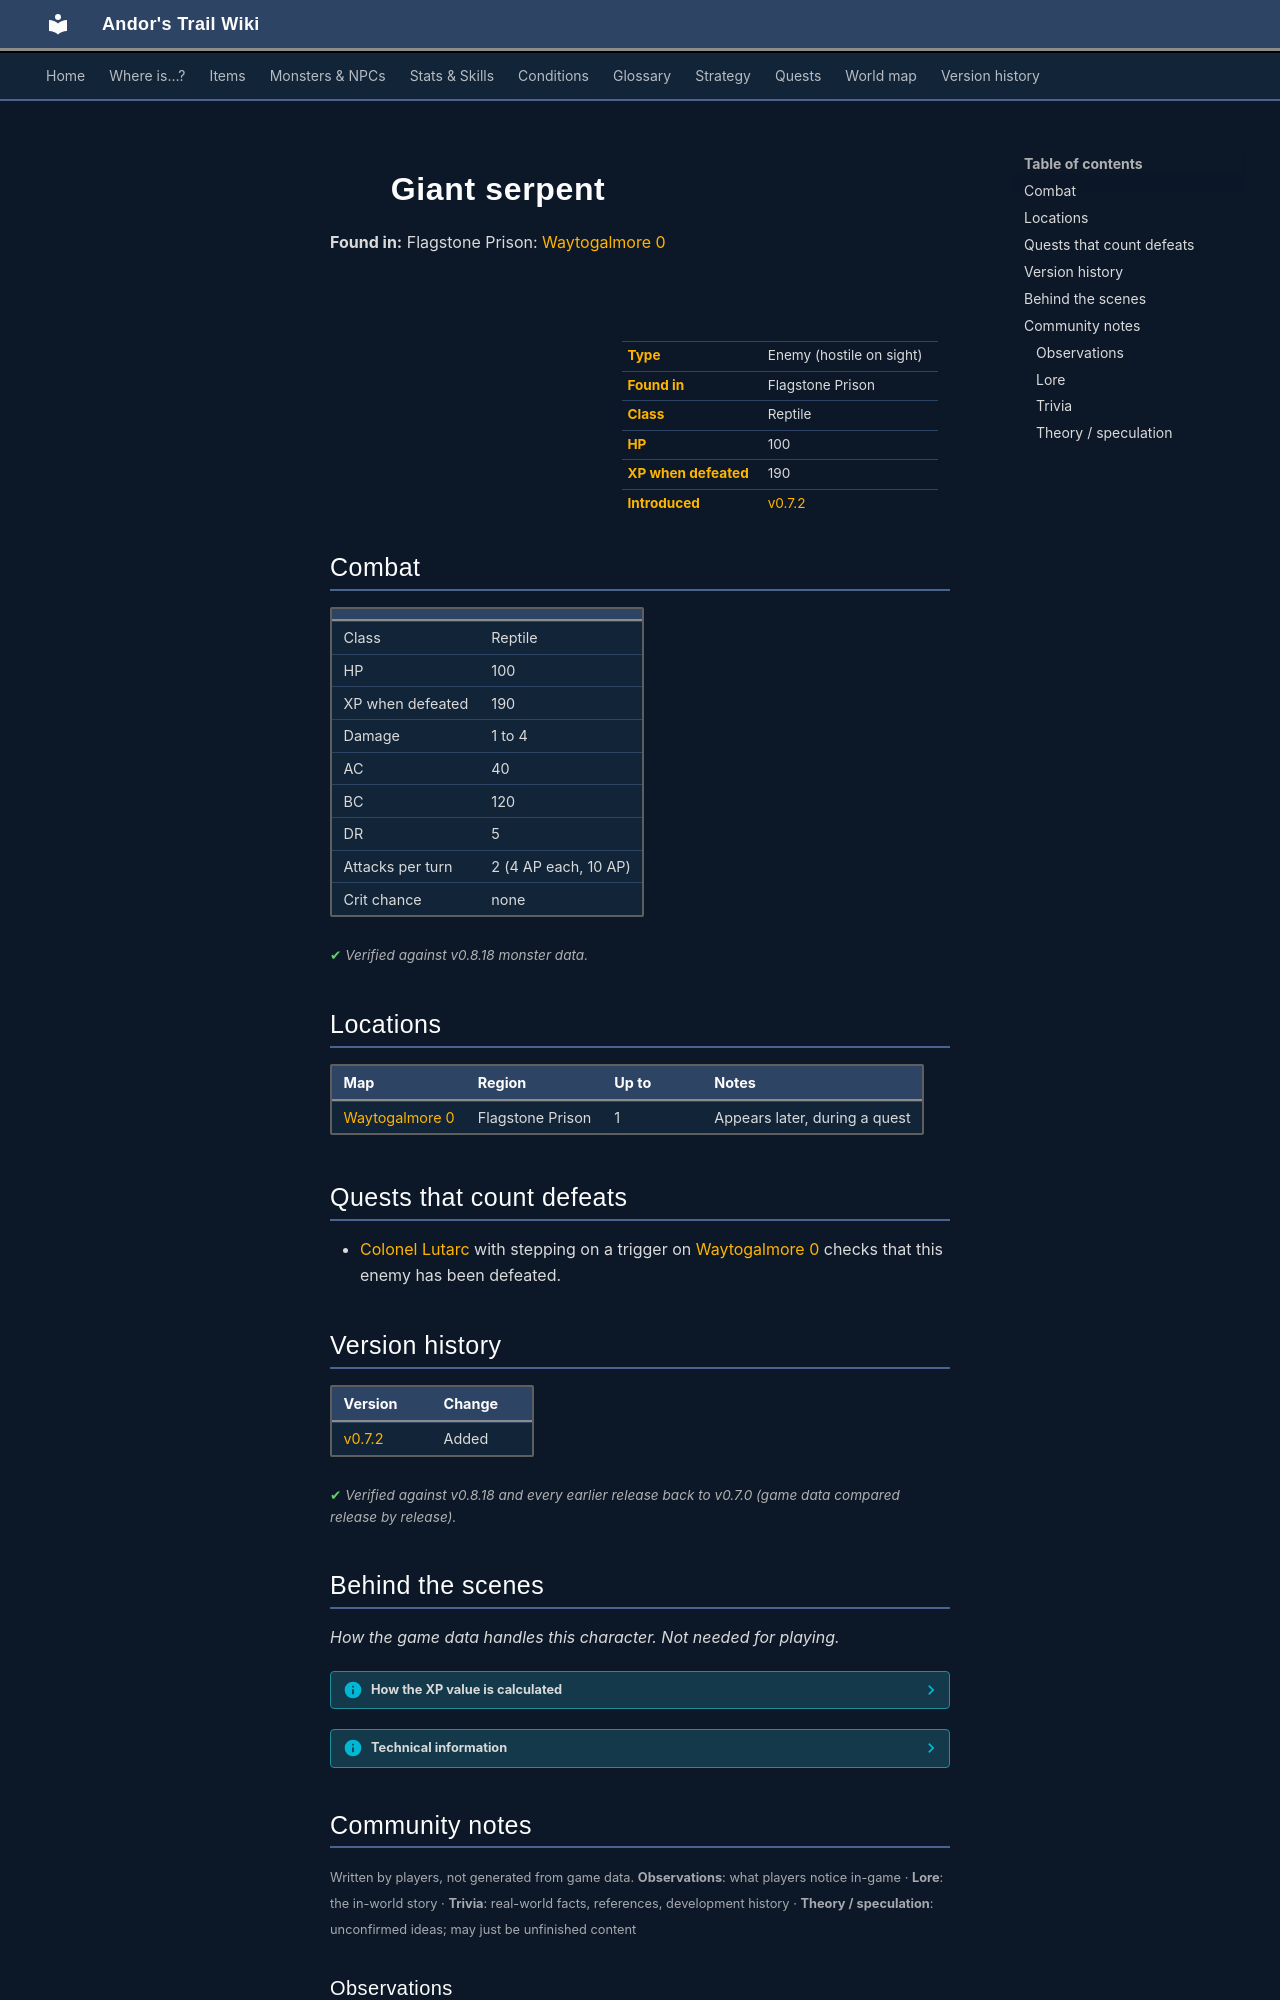

repository: asdfghjkl628/Andor-s-Trail-Wikiiii · page: monsters/stn_colonel_mons4/index.html · generator: mkdocs

---
description: "Giant serpent is an enemy in Andor's Trail (reptile) with 100 HP, worth 190 XP, found in Flagstone Prison."
---

# ![](../assets/icons/monsters/monsters_rltiles2_22.png){ .sprite } Giant serpent

**Found in:** Flagstone Prison: [Waytogalmore 0](../maps/waytogalmore0.md)

<div class="infobox" markdown>

<p class="ib-img"><img class="sprite" src="../../assets/icons/monsters/monsters_rltiles2_22.png" alt=""></p>

| | |
|---|---|
| **Type** | Enemy (hostile on sight) |
| **Found in** | Flagstone Prison |
| **Class** | Reptile |
| **HP** | 100 |
| **XP when defeated** | 190 |
| **Introduced** | [v0.7.2](../versions/0.7.2.md) |

</div>

## Combat

| | |
|---|---|
| Class | Reptile |
| HP | 100 |
| XP when defeated | 190 |
| Damage | 1 to 4 |
| AC | 40 |
| BC | 120 |
| DR | 5 |
| Attacks per turn | 2 (4 AP each, 10 AP) |
| Crit chance | none |


<p class="verified">Verified against v0.8.18 monster data.</p>

## Locations

| Map | Region | Up to | Notes |
|---|---|---|---|
| [Waytogalmore 0](../maps/waytogalmore0.md) | Flagstone Prison | 1 | Appears later, during a quest |

## Quests that count defeats

- [Colonel Lutarc](../quests/stn_colonel.md#stage-142) with stepping on a trigger on [Waytogalmore 0](../maps/waytogalmore0.md) checks that this enemy has been defeated.


## Version history

| Version | Change |
|---|---|
| [v0.7.2](../versions/0.7.2.md) | Added |

<p class="verified">Verified against v0.8.18 and every earlier release back to v0.7.0 (game data compared release by release).</p>


## Behind the scenes

*How the game data handles this character. Not needed for playing.*

??? info "How the XP value is calculated"

    The game computes each enemy's experience value when it loads the data (`MonsterTypeParser.java`):

    XP = ⌈(attacks per turn × attack chance × average damage × (1 + critical skill × critical multiplier) × 3 + HP × (1 + block chance) + 9 × damage resistance) × 0.7⌉

    Percentages are used as fractions (e.g. 60% = 0.6). Enemies whose attacks inflict a condition are worth 50 XP more. The More Exp skill adds a percentage on top.

??? info "Technical information"

    | | |
    |---|---|
    | Entry ID | `stn_colonel_mons4` |
    | Type (wiki) | Enemy |
    | Spawn group | `stn_colonel_mons4` |
    | Loot table | – |
    | Conversation | – |
    | Faction | – |
    | Movement | protectSpawn |
    | Icon | `monsters_rltiles2:22` |
    | Defined in | `res/raw/monsterlist_stoutford_combined.json` |

    Raw data:

    ```json
    {
     "id": "stn_colonel_mons4",
     "name": "Giant serpent",
     "iconID": "monsters_rltiles2:22",
     "maxHP": 100,
     "maxAP": 10,
     "moveCost": 5,
     "unique": 1,
     "monsterClass": "reptile",
     "movementAggressionType": "protectSpawn",
     "attackDamage": {
      "min": 1,
      "max": 4
     },
     "attackCost": 4,
     "attackChance": 40,
     "blockChance": 120,
     "damageResistance": 5
    }
    ```


## Community notes

<small>Written by players, not generated from game data. **Observations**: what players notice in-game · **Lore**: the in-world story · **Trivia**: real-world facts, references, development history · **Theory / speculation**: unconfirmed ideas; may just be unfinished content</small>

### Observations

*No notes yet. Contributions are welcome: [add a note](https://github.com/asdfghjkl628/Andor-s-Trail-Wikiiii/new/main/notes/monsters?filename=stn_colonel_mons4.md&value=%23%23%20Observations%0A%0A%3C%21--%20what%20players%20notice%20in-game%20--%3E%0A%0A%23%23%20Lore%0A%0A%3C%21--%20the%20in-world%20story%20--%3E%0A%0A%23%23%20Trivia%0A%0A%3C%21--%20real-world%20facts%2C%20references%2C%20development%20history%20--%3E%0A%0A%23%23%20Theory%20/%20speculation%0A%0A%3C%21--%20unconfirmed%20ideas%3B%20may%20just%20be%20unfinished%20content%20--%3E%0A).*

### Lore

*No notes yet. Contributions are welcome: [add a note](https://github.com/asdfghjkl628/Andor-s-Trail-Wikiiii/new/main/notes/monsters?filename=stn_colonel_mons4.md&value=%23%23%20Observations%0A%0A%3C%21--%20what%20players%20notice%20in-game%20--%3E%0A%0A%23%23%20Lore%0A%0A%3C%21--%20the%20in-world%20story%20--%3E%0A%0A%23%23%20Trivia%0A%0A%3C%21--%20real-world%20facts%2C%20references%2C%20development%20history%20--%3E%0A%0A%23%23%20Theory%20/%20speculation%0A%0A%3C%21--%20unconfirmed%20ideas%3B%20may%20just%20be%20unfinished%20content%20--%3E%0A).*
